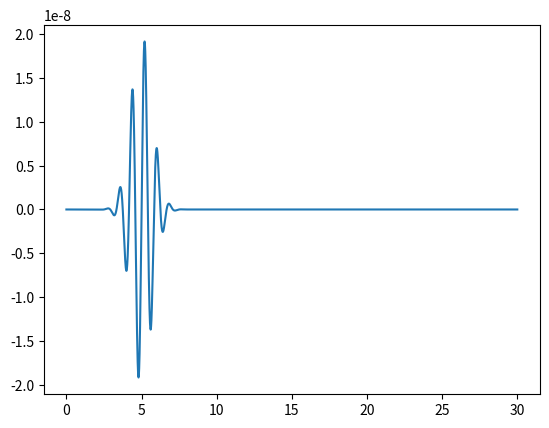

Here is the Python script that generated this plot:
# -*- coding: utf-8 -*-
"""
Created on Thu Aug 13 20:16:30 2020

[redacted]
"""
import numpy as np
import matplotlib.pyplot as plt

if __name__ == '__main__':
    t_max = 30.0        # Max time (s)
    dt    =  0.001      # Timestep (s)
    t_arr = np.arange(0, t_max, dt)
    
    b_amp   = 20e-9     # Driven wave frequency (T)
    b_wnum  = 0.0       # Driven wave wavenumber (not used yet)
    b_freq  = 1.2       # Driven wave linear frequency (Hz)
    b_phase = 0.0       # Driven wave phase
    
    sine = b_amp * np.sin(2 * np.pi * b_freq * t_arr + b_phase * np.pi / 180.)
    
    if False:
        plt.plot(t_arr, sine)
    
    A = 1.0    # Envelope amplitude
    B = 5.0    # Time for maximum peak (Mean)
    C = 1.0    # Width of peak (Doubled SD)
    
    # At B        : 100%     of A
    #    B +/- C  : 36%
    #    B +/- 2C : 1.8%
    #    B +/- 3C : 0.0123%
    
    gaussian = A * np.exp(- ((t_arr - B)/ C) ** 2 )
    
    if False:
        plt.plot(t_arr, gaussian)
        plt.axvline(B, c='k', alpha=1.0)
        
        for ii in range(1, 4):
            for jj in [-1.0, 1.0]:
                plt.axvline(B + jj*ii*C, c='k', alpha=0.25)
    
    enveloped_sine = sine * gaussian
    
    if True:
        plt.plot(t_arr, enveloped_sine)
    
            
        
    
        
        
        